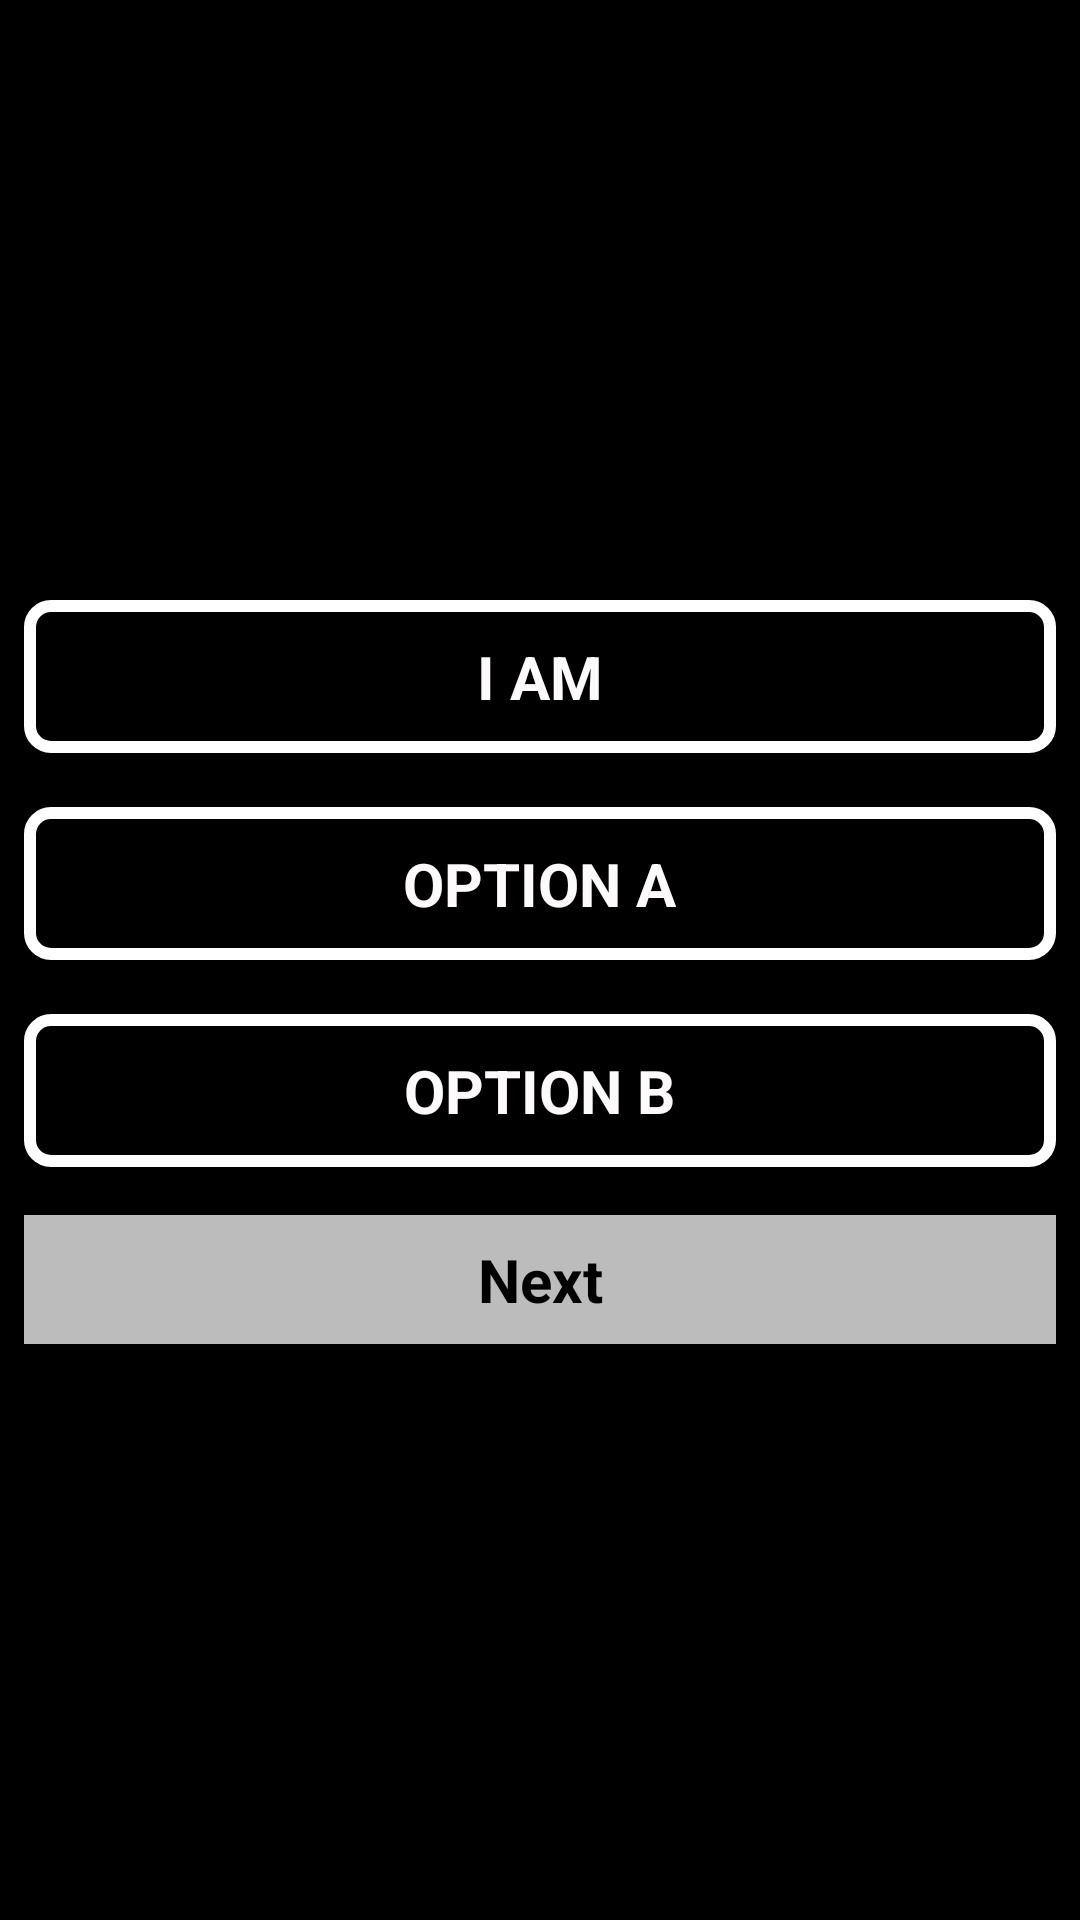

Produce the Android XML layout that renders to this screen, including the resource entries it uses.
<!-- AndroidManifest.xml: application theme android:Theme.Black.NoTitleBar -->
<!-- res/layout/answer_screen.xml -->
<?xml version="1.0" encoding="utf-8"?>
<LinearLayout xmlns:android="http://schemas.android.com/apk/res/android"
    android:layout_width="match_parent"
    android:layout_height="match_parent"
    android:background="@color/black"
    android:gravity="center"
    android:orientation="vertical" >

    <ScrollView
        android:id="@+id/scrollView1"
        android:layout_width="match_parent"
        android:layout_height="wrap_content" >

        <LinearLayout
            android:layout_width="match_parent"
            android:layout_height="match_parent"
            android:orientation="vertical"
            android:padding="8dp" >

            <LinearLayout
                android:layout_width="match_parent"
                android:layout_height="wrap_content"
                android:layout_marginBottom="10dp"
                android:layout_marginTop="8dp"
                android:background="@drawable/white_border"
                android:gravity="center"
                android:orientation="vertical"
                android:padding="12dp" >

                <TextView
                    android:id="@+id/tvYourAnswerForAnswerScreen"
                    style="@style/mediam_white_font"
                    android:layout_width="wrap_content"
                    android:layout_height="wrap_content"
                    android:text="@string/iam" />
            </LinearLayout>

            <LinearLayout
                android:layout_width="match_parent"
                android:layout_height="wrap_content"
                android:layout_marginBottom="10dp"
                android:layout_marginTop="8dp"
                android:background="@drawable/white_border"
                android:gravity="center"
                android:orientation="vertical"
                android:padding="12dp" >

                <TextView
                    android:id="@+id/tvOptionAnswerForAnswerScreen"
                    style="@style/mediam_white_font"
                    android:layout_width="wrap_content"
                    android:layout_height="wrap_content"
                    android:text="@string/option_a" />
            </LinearLayout>

            <LinearLayout
                android:layout_width="match_parent"
                android:layout_height="match_parent"
                android:layout_marginTop="8dp"
                android:background="@drawable/white_border"
                android:gravity="center"
                android:orientation="vertical"
                android:padding="12dp" >

                <TextView
                    android:id="@+id/tvCorrectAnswerForAnswerScreen"
                    style="@style/mediam_white_font"
                    android:layout_width="wrap_content"
                    android:layout_height="wrap_content"
                    android:text="@string/option_b" />
            </LinearLayout>

            <LinearLayout
                android:layout_width="match_parent"
                android:layout_height="wrap_content"
                android:layout_marginTop="16dp"
                android:orientation="vertical" >

                <Button
                    android:id="@+id/btnNextQuestionForAnswerScreen"
                    style="@style/mediam_white_font"
                    android:layout_width="match_parent"
                    android:layout_height="wrap_content"
                    android:background="@drawable/btn_selector"
                    android:onClick="backToQuestion"
                    android:paddingBottom="8dp"
                    android:paddingTop="8dp"
                    android:text="Next"
                    android:textColor="@color/black" />
            </LinearLayout>

        </LinearLayout>

    </ScrollView>

</LinearLayout>
<!-- resources referenced by this layout -->
<resources>
  <color name="black">#000000</color>
  <!-- drawable btn_selector (drawable) -->
  <?xml version="1.0" encoding="utf-8"?>
  <selector xmlns:android="http://schemas.android.com/apk/res/android">
  
      <item android:drawable="@color/blu" android:state_pressed="true"/>
      <item android:drawable="@color/grey" android:state_pressed="false"/>
  
  </selector>
  <!-- drawable white_border (drawable) -->
  <?xml version="1.0" encoding="utf-8"?>
  <shape xmlns:android="http://schemas.android.com/apk/res/android" >
  
      <solid android:color="@android:color/transparent" />
  
      <stroke
          android:width="4dp"
          android:color="#ffffffff" />
  
      <padding
          android:bottom="1dp"
          android:left="1dp"
          android:right="1dp"
          android:top="1dp" />
  
      <corners
          android:bottomLeftRadius="7dp"
          android:bottomRightRadius="7dp"
          android:topLeftRadius="7dp"
          android:topRightRadius="7dp" />
  
  </shape>
  <string name="iam">   I AM  </string>
  <string name="option_a">OPTION A</string>
  <string name="option_b">OPTION B</string>
  <style name="mediam_white_font">
          <item name="android:textSize">20sp</item>
          <item name="android:textColor">@color/white</item>
          <item name="android:textStyle">bold</item>
      </style>
  <color name="blu">#00AFF0</color>
  <color name="grey"> #bcbcbc</color>
  <color name="white">#FCFAFA</color>
</resources>
